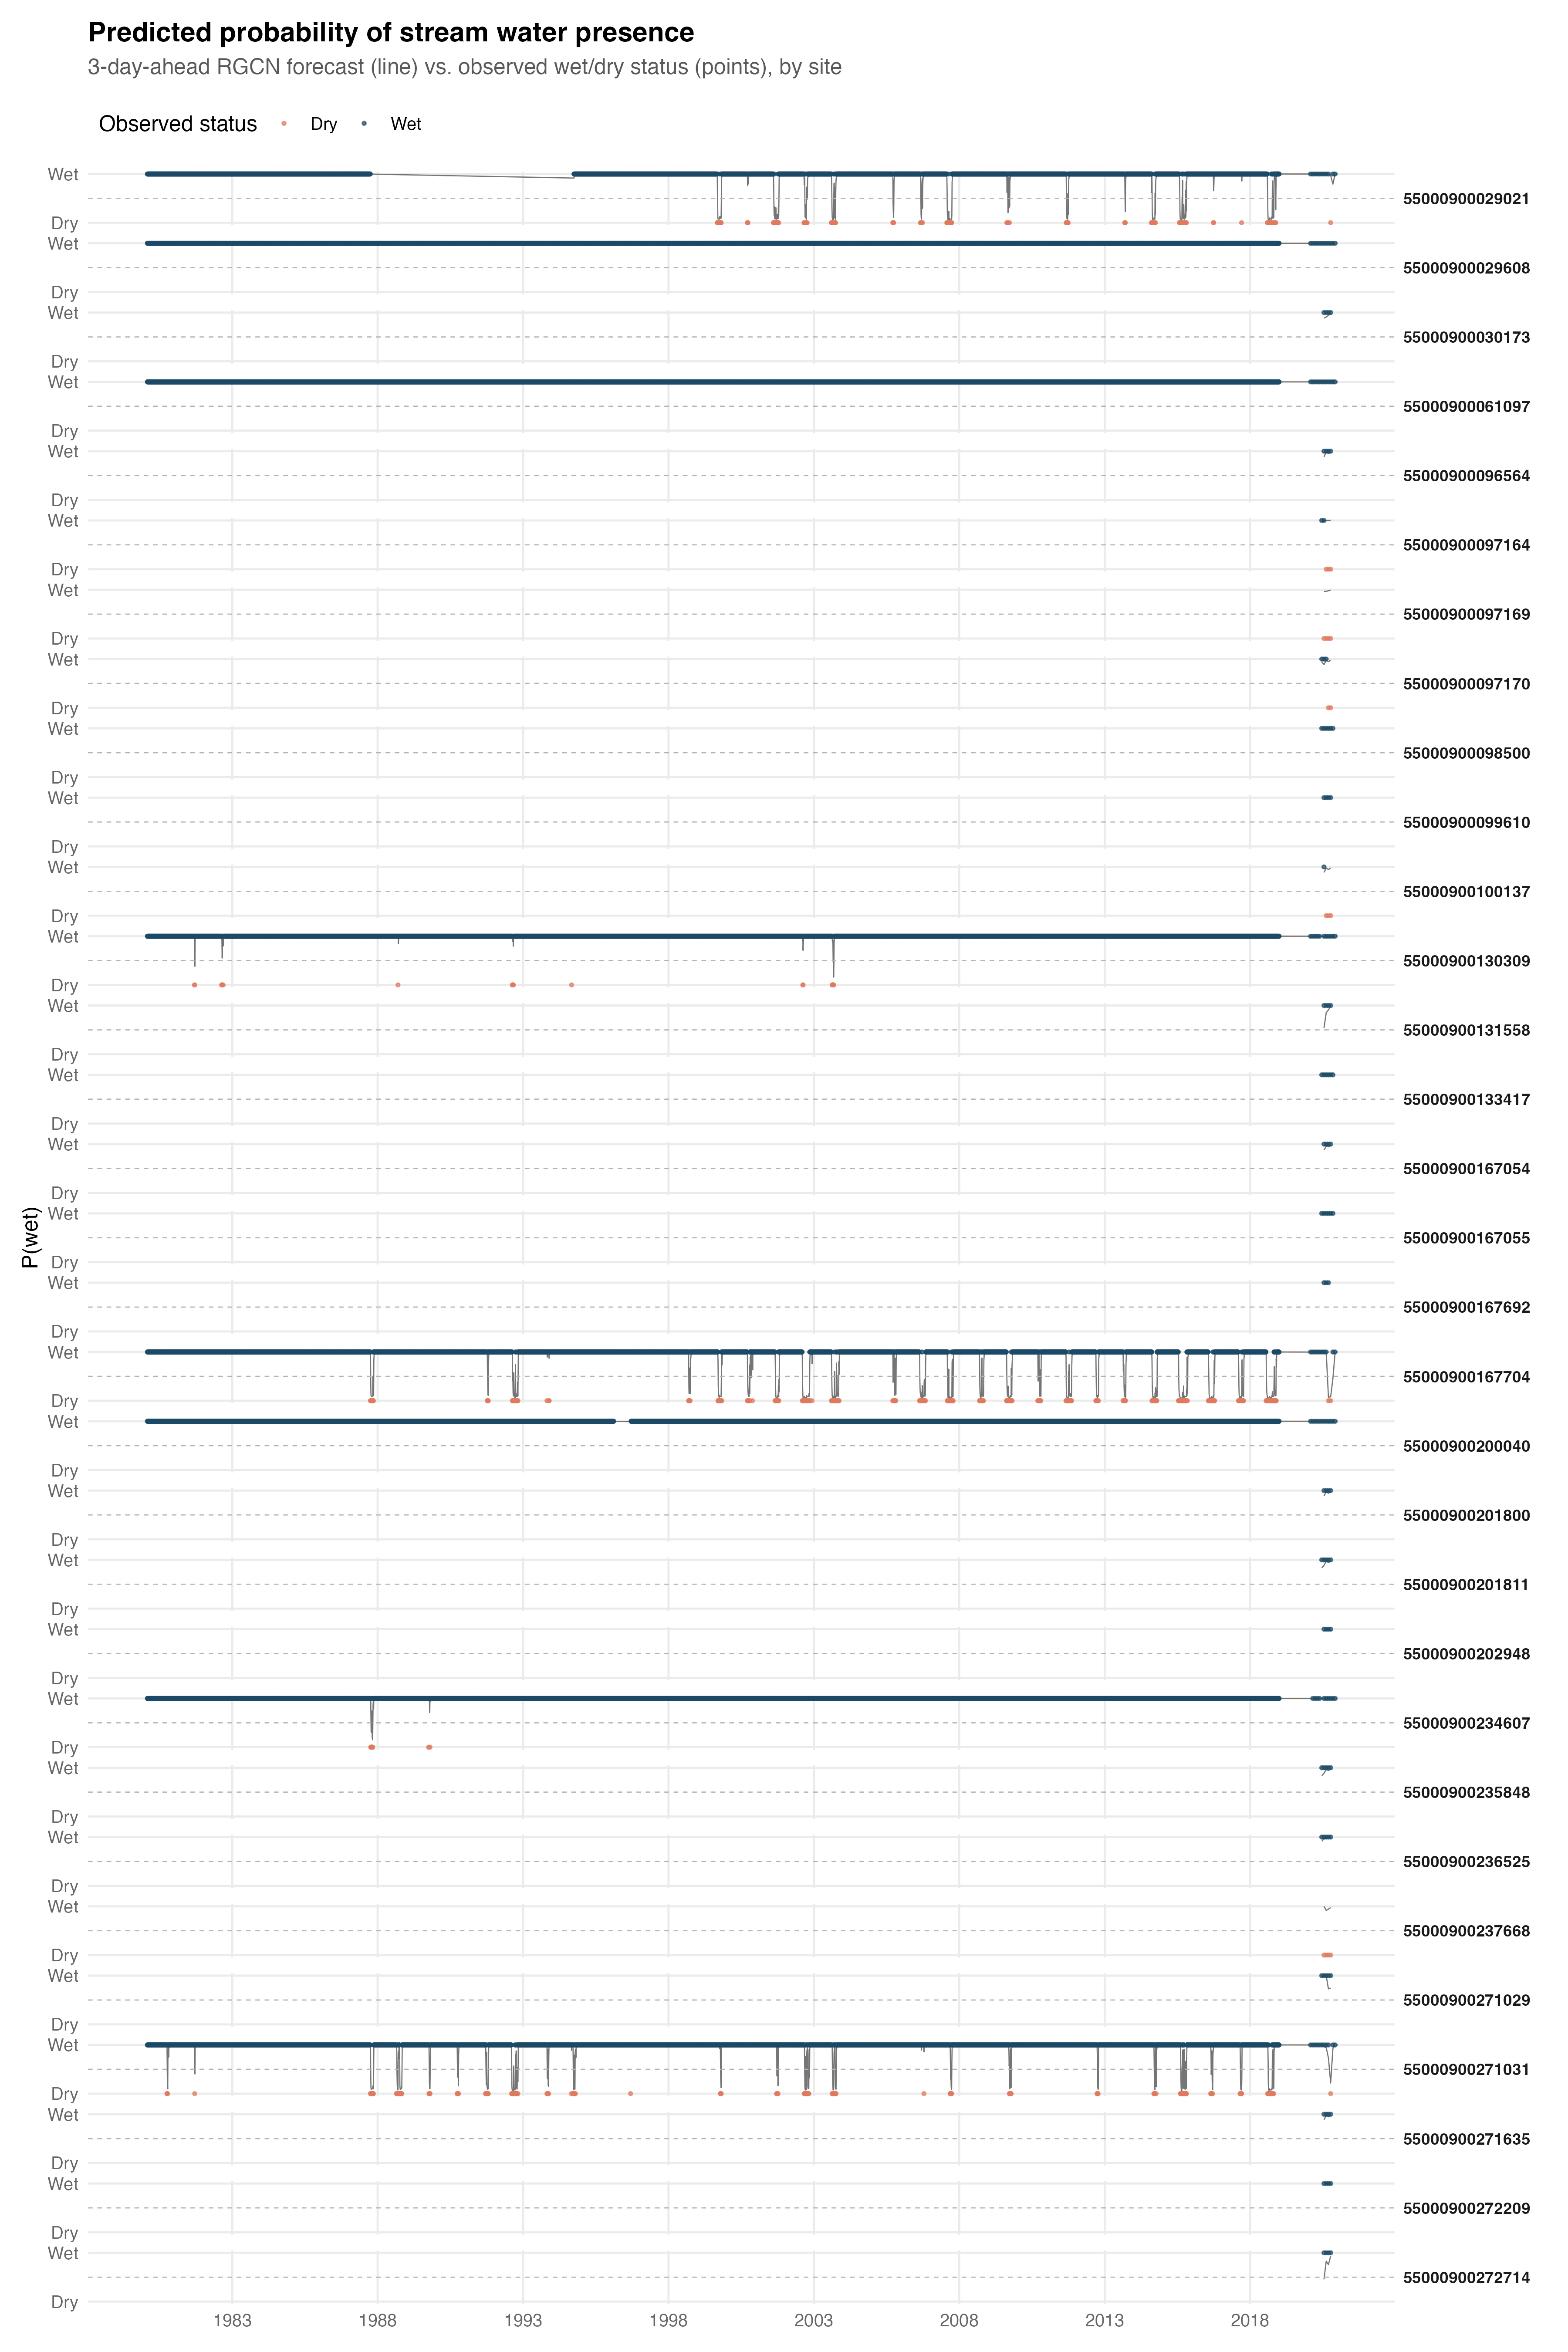

Reproduce this figure in R.
library(tidyverse)

data <- read_csv("data/huggingface/train_val_predictions_day3.csv") |>
  filter(!is.na(true_wetdry)) |>
  select(date, site_id, true_wetdry, pred_wetdry_prob, pred_wetdry_label) |>
  mutate(
    observed = factor(true_wetdry, levels = c(0, 1), labels = c("Dry", "Wet"))
  )

plot <- ggplot(data, aes(x = date)) +
  geom_line(aes(y = pred_wetdry_prob), color = "grey40", linewidth = 0.3, alpha = 0.9) +
  geom_point(
    aes(y = true_wetdry, color = observed),
    size = 0.6, alpha = 0.7
  ) +
  geom_hline(yintercept = 0.5, linetype = "dashed", color = "grey70", linewidth = 0.3) +
  facet_wrap(~site_id, ncol = 1, strip.position = "right") +
  scale_y_continuous(
    limits = c(0, 1),
    breaks = c(0, 1),
    labels = c("Dry", "Wet")
  ) +
  scale_x_date(date_labels = "%Y", date_breaks = "5 years") +
  scale_color_manual(
    values = c(Dry = "#e07a5f", Wet = "#1b4965"),
    name = "Observed status"
  ) +
  labs(
    title = "Predicted probability of stream water presence",
    subtitle = "3-day-ahead RGCN forecast (line) vs. observed wet/dry status (points), by site",
    x = NULL,
    y = "P(wet)"
  ) +
  theme_minimal(base_size = 12) +
  theme(
    legend.position = "top",
    legend.justification = "left",
    plot.title = element_text(face = "bold", size = 15),
    plot.subtitle = element_text(color = "grey35", margin = margin(b = 10)),
    strip.text.y.right = element_text(angle = 0, hjust = 0, face = "bold", size = 9),
    panel.grid.minor = element_blank(),
    panel.grid.major.x = element_line(color = "grey92"),
    panel.spacing = unit(0.6, "lines"),
    axis.text = element_text(color = "grey40"),
    plot.margin = margin(12, 16, 12, 12)
  )

ggsave(
  filename = "figures/wetdry_plot.png",
  plot = plot,
  width = 12,
  height = 18,
  dpi = 300,
  bg = "white"
)
